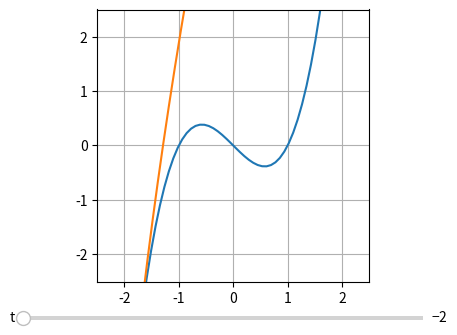

This chart was generated by the following Python code:
import numpy as np
import matplotlib.pyplot as plt
from matplotlib.widgets import Slider
%matplotlib tk

theta = np.linspace(0, 2*np.pi,1000)

r_x = lambda t: t
r_y = lambda t: t**3 - t

kappa = lambda t: (6*t)/((9*(t**4) - 6*(t**2) + 2)**(3/2))

c_x = lambda t: (1/(kappa(t)))*(np.cos(theta)) + t - ((1 + (3*(t**2) - 1)**2)*(3*(t**2) - 1))/(6*t)
c_y = lambda t: (1/kappa(t))*(np.sin(theta)) + t**3 - t + (1 + (3*(t**2) - 1)**2)/(6*t)

t = -2

fig = plt.figure(figsize = (8,4))
ax = plt.axes()
plt.subplots_adjust(bottom=0.2)
ax.set_xlim(-2.5,2.5)
ax.set_ylim(-2.5,2.5)
ax.grid('on')
ax.set_aspect('equal')

t_full = np.linspace(-2,2)

r = ax.plot(r_x(t_full), r_y(t_full))
c, = ax.plot(c_x(t), c_y(t))
p, = ax.plot(r_x(t), r_y(t), 'ro')

axt = plt.axes([0.25, 0.1, 0.5, 0.02])
t_slide = Slider(axt, 't', -2, 2, valstep=0.001, valinit=t)

def update(val):
    t = t_slide.val
    T = np.linspace(-2,t,200)
    
    p.set_data([r_x(t)], [r_y(t)])
    
    if t == 0:
        c.set_data([c_x(t + 0.0001)], [c_y(t + 0.0001)])
    else:
        c.set_data([c_x(t)], [c_y(t)])
        
    fig.canvas.draw_idle()

t_slide.on_changed(update)

plt.show()

